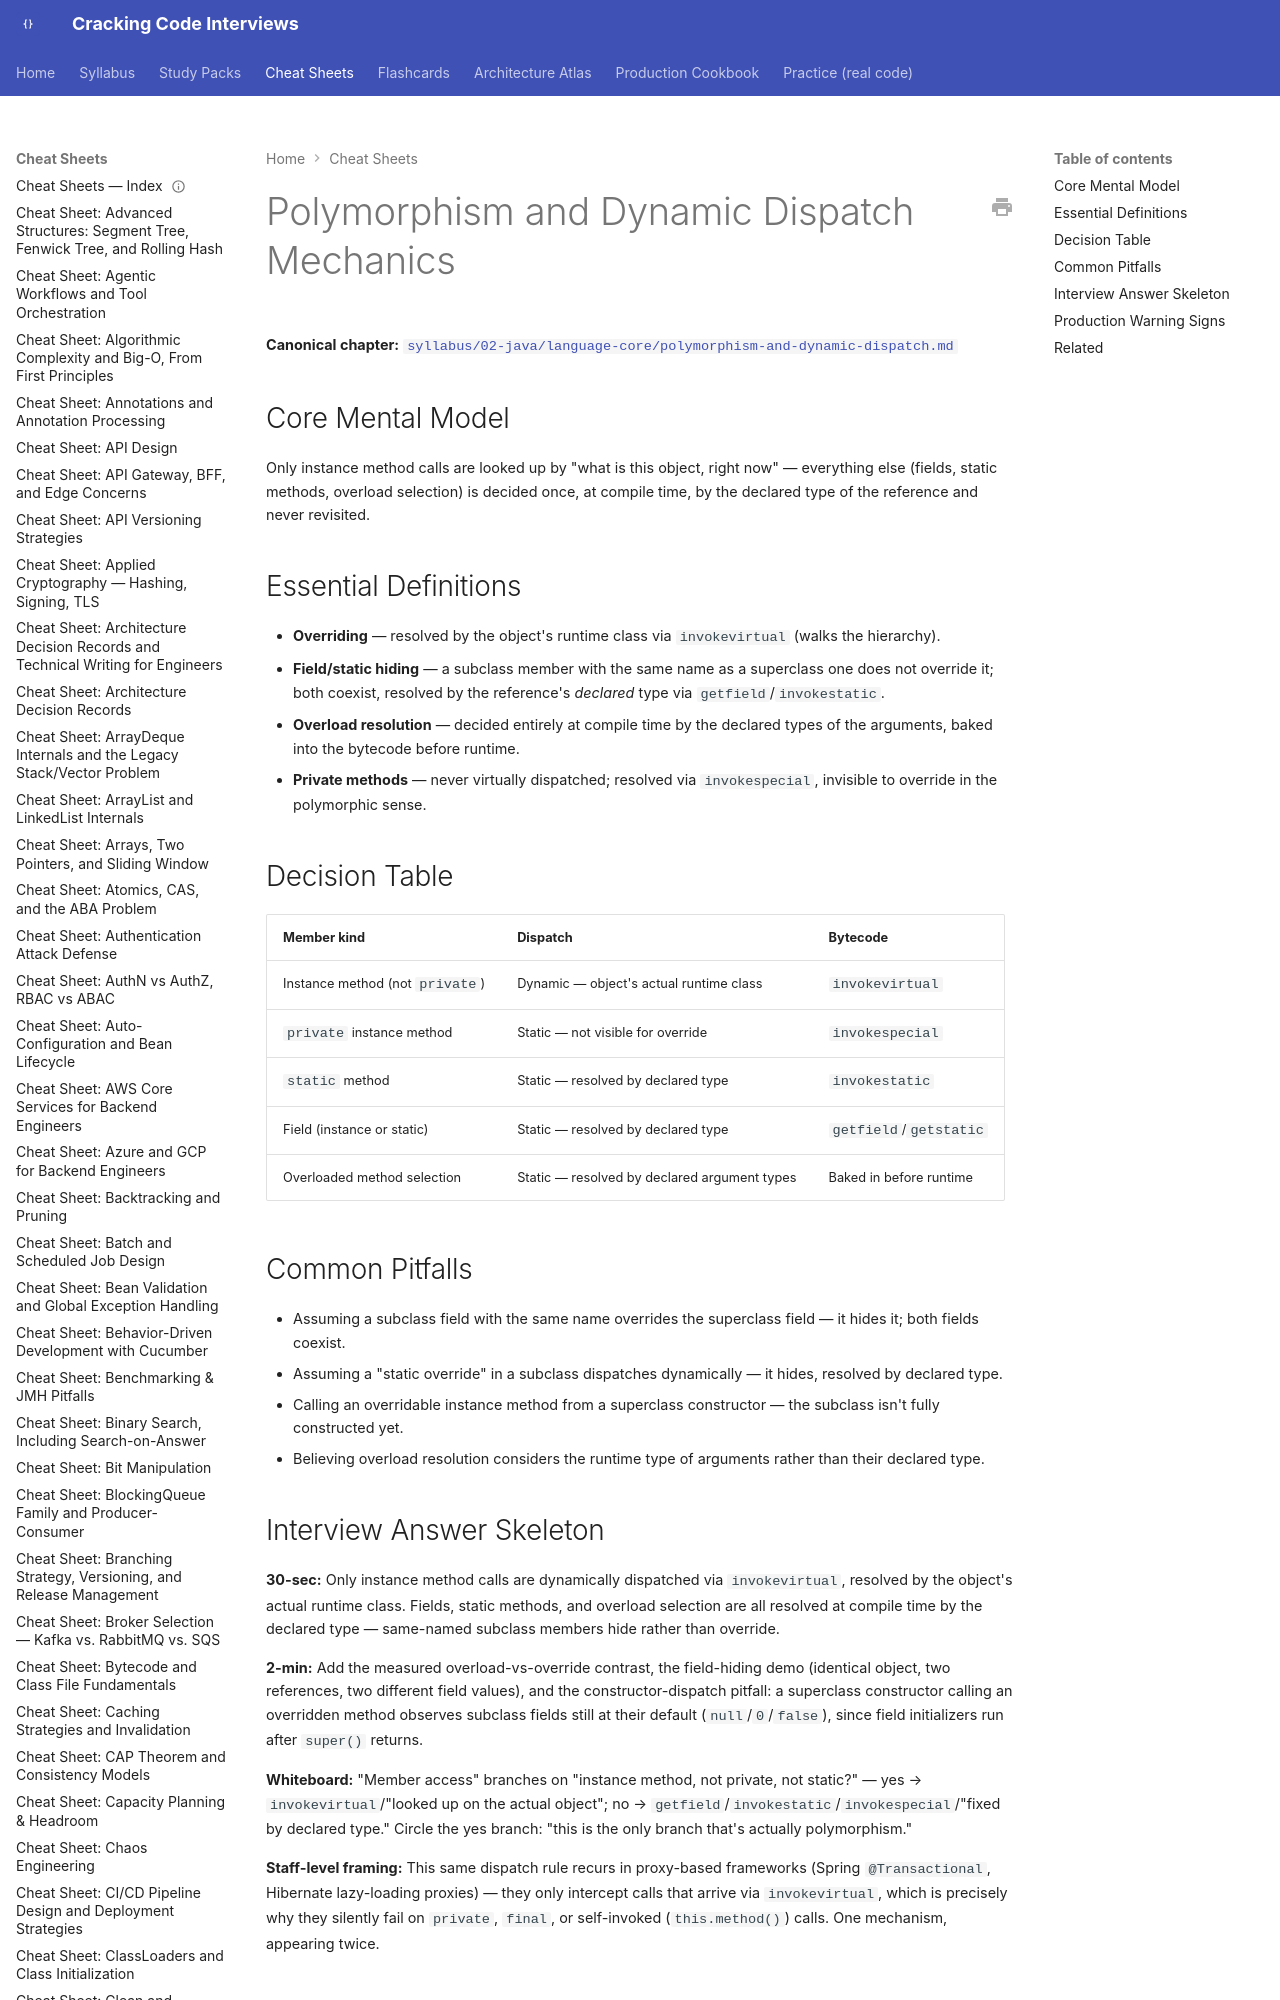

repository: JuanMelendres/cracking-code-interviews · page: cheat-sheets/polymorphism-and-dynamic-dispatch/index.html · generator: mkdocs

---
title: "Cheat Sheet: Polymorphism and Dynamic Dispatch Mechanics"
slug: polymorphism-and-dynamic-dispatch
document_type: cheat-sheet
domain: java-core
topic_id: T-102
canonical: ../syllabus/02-java/language-core/polymorphism-and-dynamic-dispatch.md
last_updated: 2026-09-02
---

# Polymorphism and Dynamic Dispatch Mechanics

**Canonical chapter:** [`syllabus/02-java/language-core/polymorphism-and-dynamic-dispatch.md`](../syllabus/02-java/language-core/polymorphism-and-dynamic-dispatch.md)
